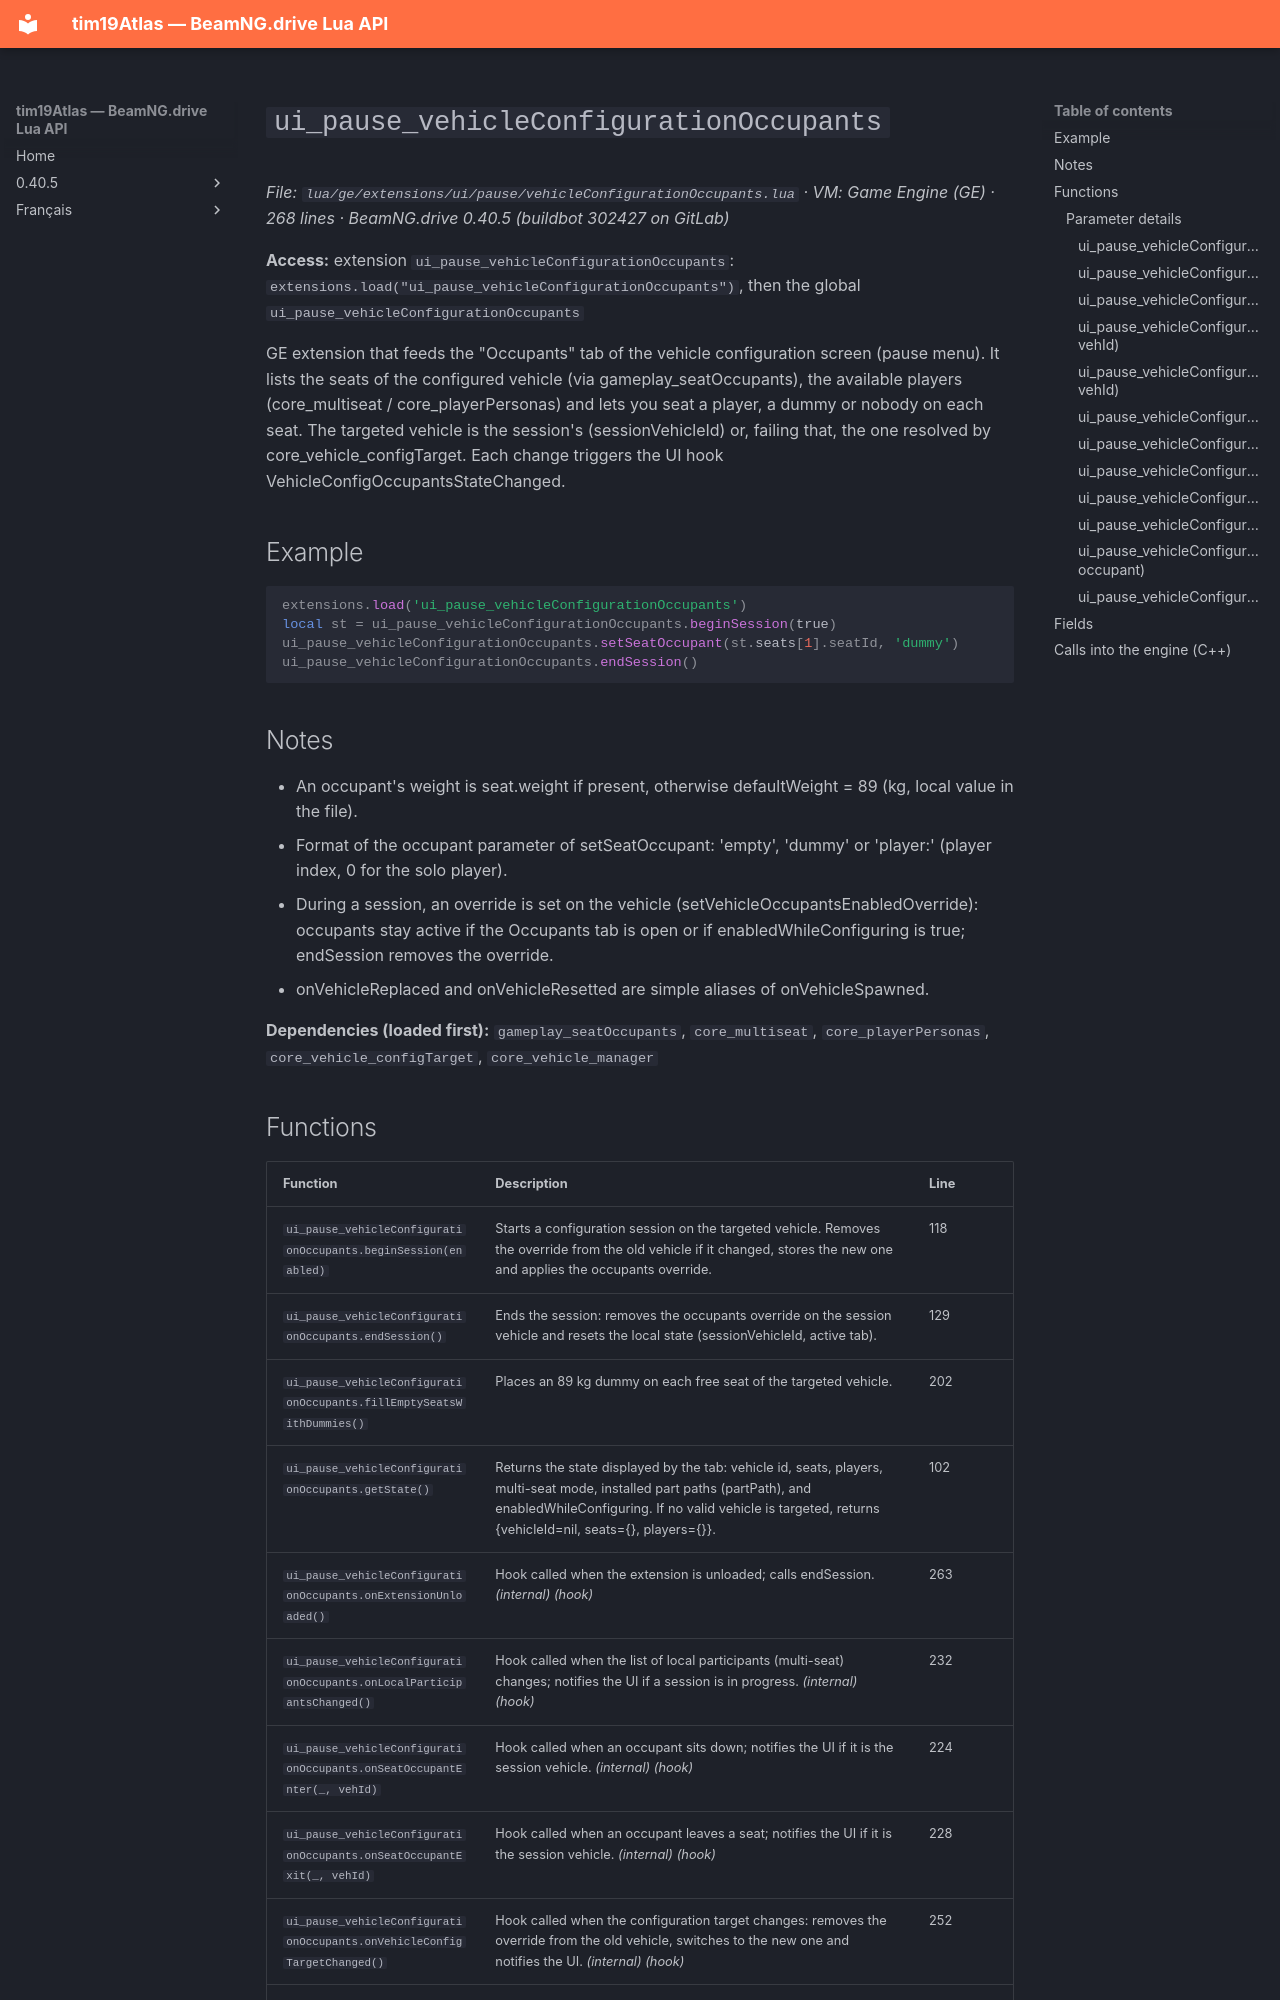

repository: Tim0219800/beamng-lua-atlas · page: 0.40.5/ge/extensions/ui/pause/vehicleConfigurationOccupants.html · generator: mkdocs

# `ui_pause_vehicleConfigurationOccupants`

*File: `lua/ge/extensions/ui/pause/vehicleConfigurationOccupants.lua` · VM: Game Engine (GE) · 268 lines · BeamNG.drive 0.40.5 (buildbot 302427 on GitLab)*

**Access:** extension `ui_pause_vehicleConfigurationOccupants`: `extensions.load("ui_pause_vehicleConfigurationOccupants")`, then the global `ui_pause_vehicleConfigurationOccupants`

GE extension that feeds the "Occupants" tab of the vehicle configuration screen (pause menu). It lists the seats of the configured vehicle (via gameplay_seatOccupants), the available players (core_multiseat / core_playerPersonas) and lets you seat a player, a dummy or nobody on each seat. The targeted vehicle is the session's (sessionVehicleId) or, failing that, the one resolved by core_vehicle_configTarget. Each change triggers the UI hook VehicleConfigOccupantsStateChanged.

## Example

```lua
extensions.load('ui_pause_vehicleConfigurationOccupants')
local st = ui_pause_vehicleConfigurationOccupants.beginSession(true)
ui_pause_vehicleConfigurationOccupants.setSeatOccupant(st.seats[1].seatId, 'dummy')
ui_pause_vehicleConfigurationOccupants.endSession()
```

## Notes

- An occupant's weight is seat.weight if present, otherwise defaultWeight = 89 (kg, local value in the file).
- Format of the occupant parameter of setSeatOccupant: 'empty', 'dummy' or 'player:<index>' (player index, 0 for the solo player).
- During a session, an override is set on the vehicle (setVehicleOccupantsEnabledOverride): occupants stay active if the Occupants tab is open or if enabledWhileConfiguring is true; endSession removes the override.
- onVehicleReplaced and onVehicleResetted are simple aliases of onVehicleSpawned.

**Dependencies (loaded first):** `gameplay_seatOccupants`, `core_multiseat`, `core_playerPersonas`, `core_vehicle_configTarget`, `core_vehicle_manager`
